Labelled photos from "processed", an image-classification folder in Devaguru11/kidney-stone-cnn. The possible labels are: cyst, normal, stone, tumour.

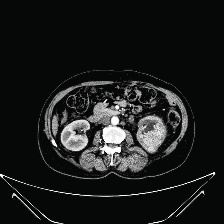
Label: tumour

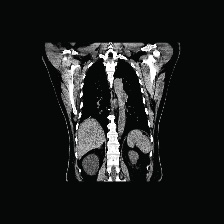
Label: cyst

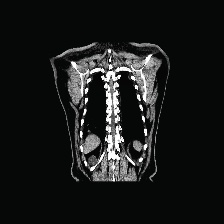
Label: cyst

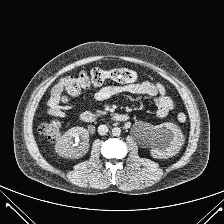
Label: stone

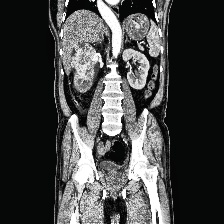
Label: tumour

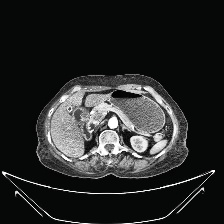
Label: normal
